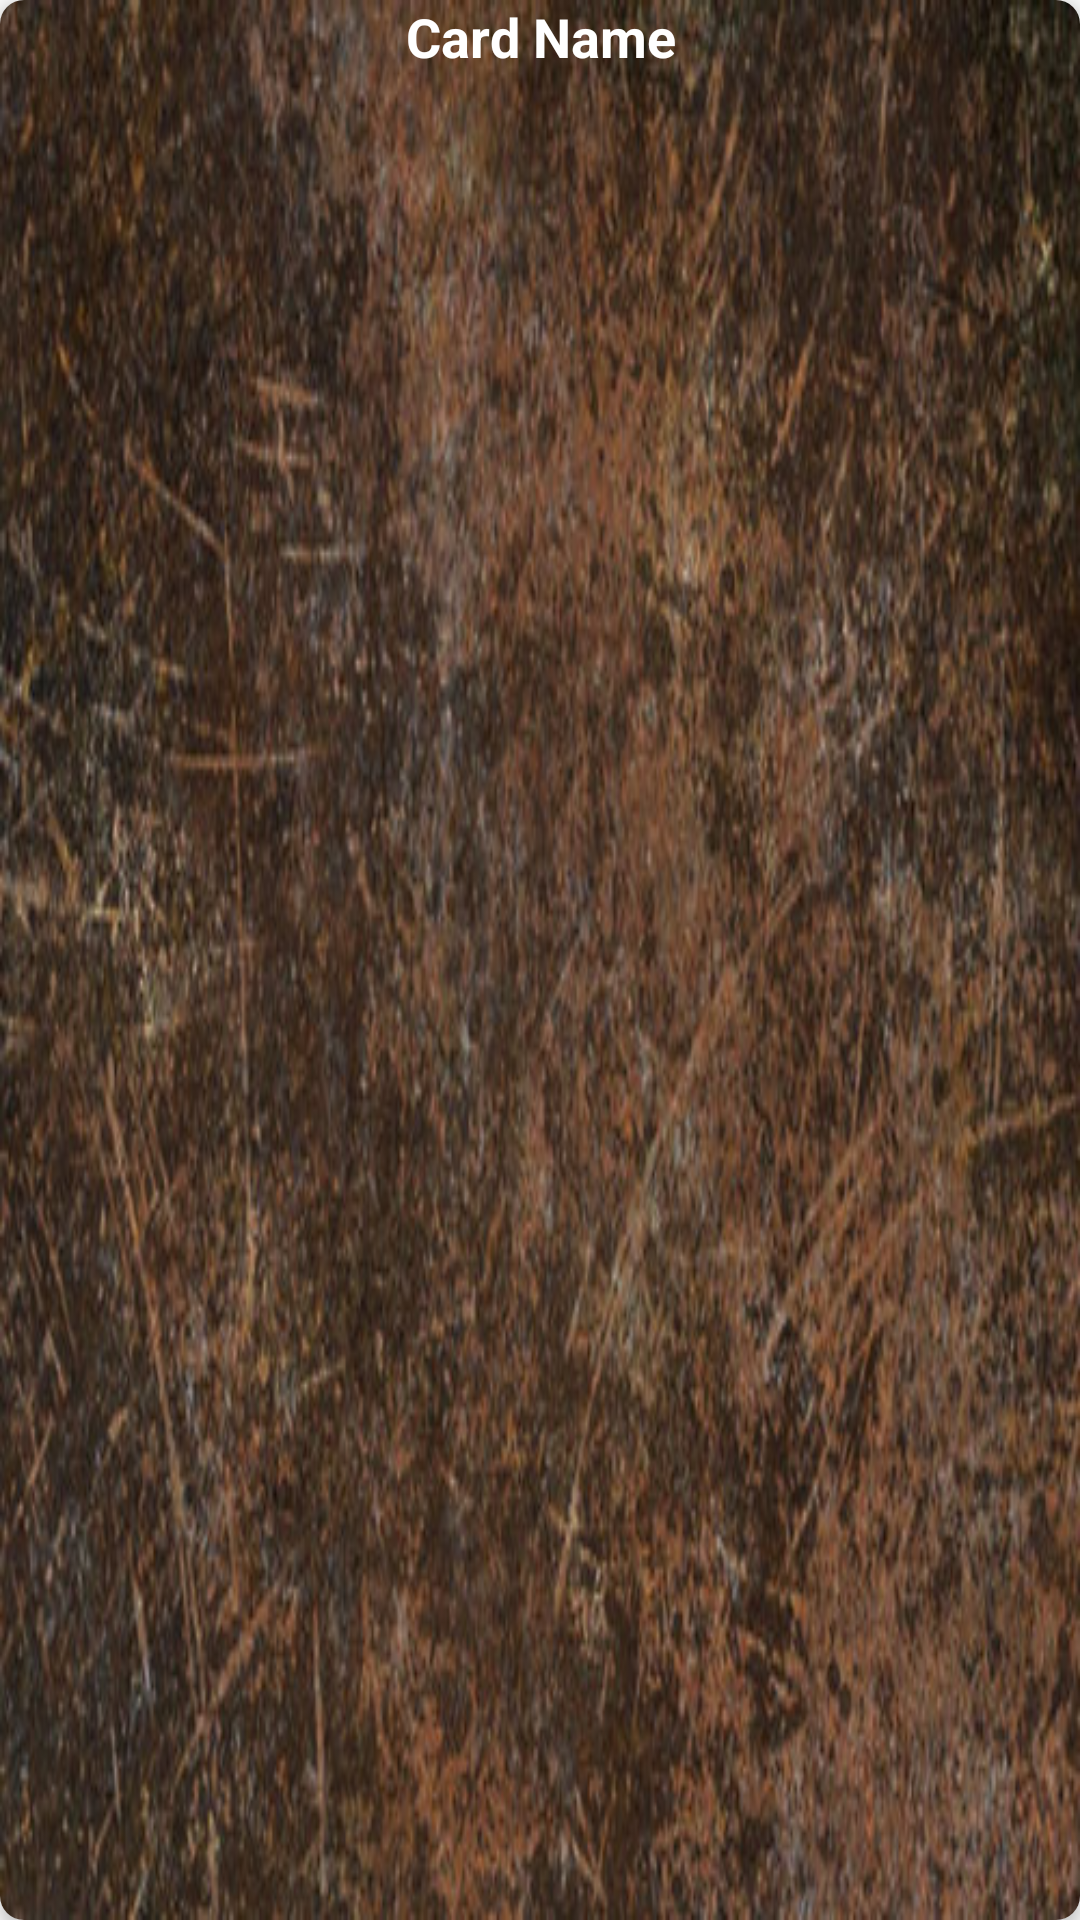

This screen was rendered from an Android layout file. Write that file and the resources it references.
<!-- AndroidManifest.xml: application theme AppTheme -->
<!-- res/layout/swipe_deck.xml -->
<?xml version="1.0" encoding="utf-8"?>
<android.support.v7.widget.CardView
    xmlns:android="http://schemas.android.com/apk/res/android"
    xmlns:app="http://schemas.android.com/apk/res-auto"
    android:layout_width="match_parent"
    android:layout_height="match_parent"
    android:layout_gravity="center"
    android:layout_marginTop="10dp"

    app:cardCornerRadius="8dp"
    app:cardElevation="3dp">

    <RelativeLayout
        android:layout_width="match_parent"
        android:layout_height="match_parent"
        android:background="@drawable/rust">

        <TextView
            android:id="@+id/cardNameDeck"
            android:layout_width="wrap_content"
            android:layout_height="wrap_content"
            android:layout_alignParentTop="true"
            android:layout_centerHorizontal="true"
            android:gravity="center_horizontal"
            android:lineSpacingExtra="8sp"
            android:text="@string/card_name"
            android:textColor="@android:color/background_light"
            android:textSize="18sp"
            android:textStyle="bold" />

        <ImageView
            android:id="@+id/deckCard"
            android:layout_width="match_parent"
            android:layout_height="450dp"
            android:layout_alignParentStart="true"
            android:layout_alignParentTop="true"
            android:layout_marginTop="32dp" />

    </RelativeLayout>

</android.support.v7.widget.CardView>
<!-- resources referenced by this layout -->
<resources>
  <!-- drawable rust: jpg bitmap (drawable, 75821 bytes) -->
  <string name="card_name">Card Name</string>
  <style name="AppTheme" parent="Theme.AppCompat.Light.DarkActionBar">
          
          <item name="colorPrimary">@color/colorPrimaryDark</item>
          <item name="colorPrimaryDark">@color/colorPrimaryDark</item>
          <item name="colorAccent">@color/colorAccent</item>
          <item name="windowActionBar">false</item>
          <item name="windowNoTitle">true</item>
      </style>
  <color name="colorPrimaryDark">#1b1b1b</color>
  <color name="colorAccent">#ffffff</color>
</resources>
